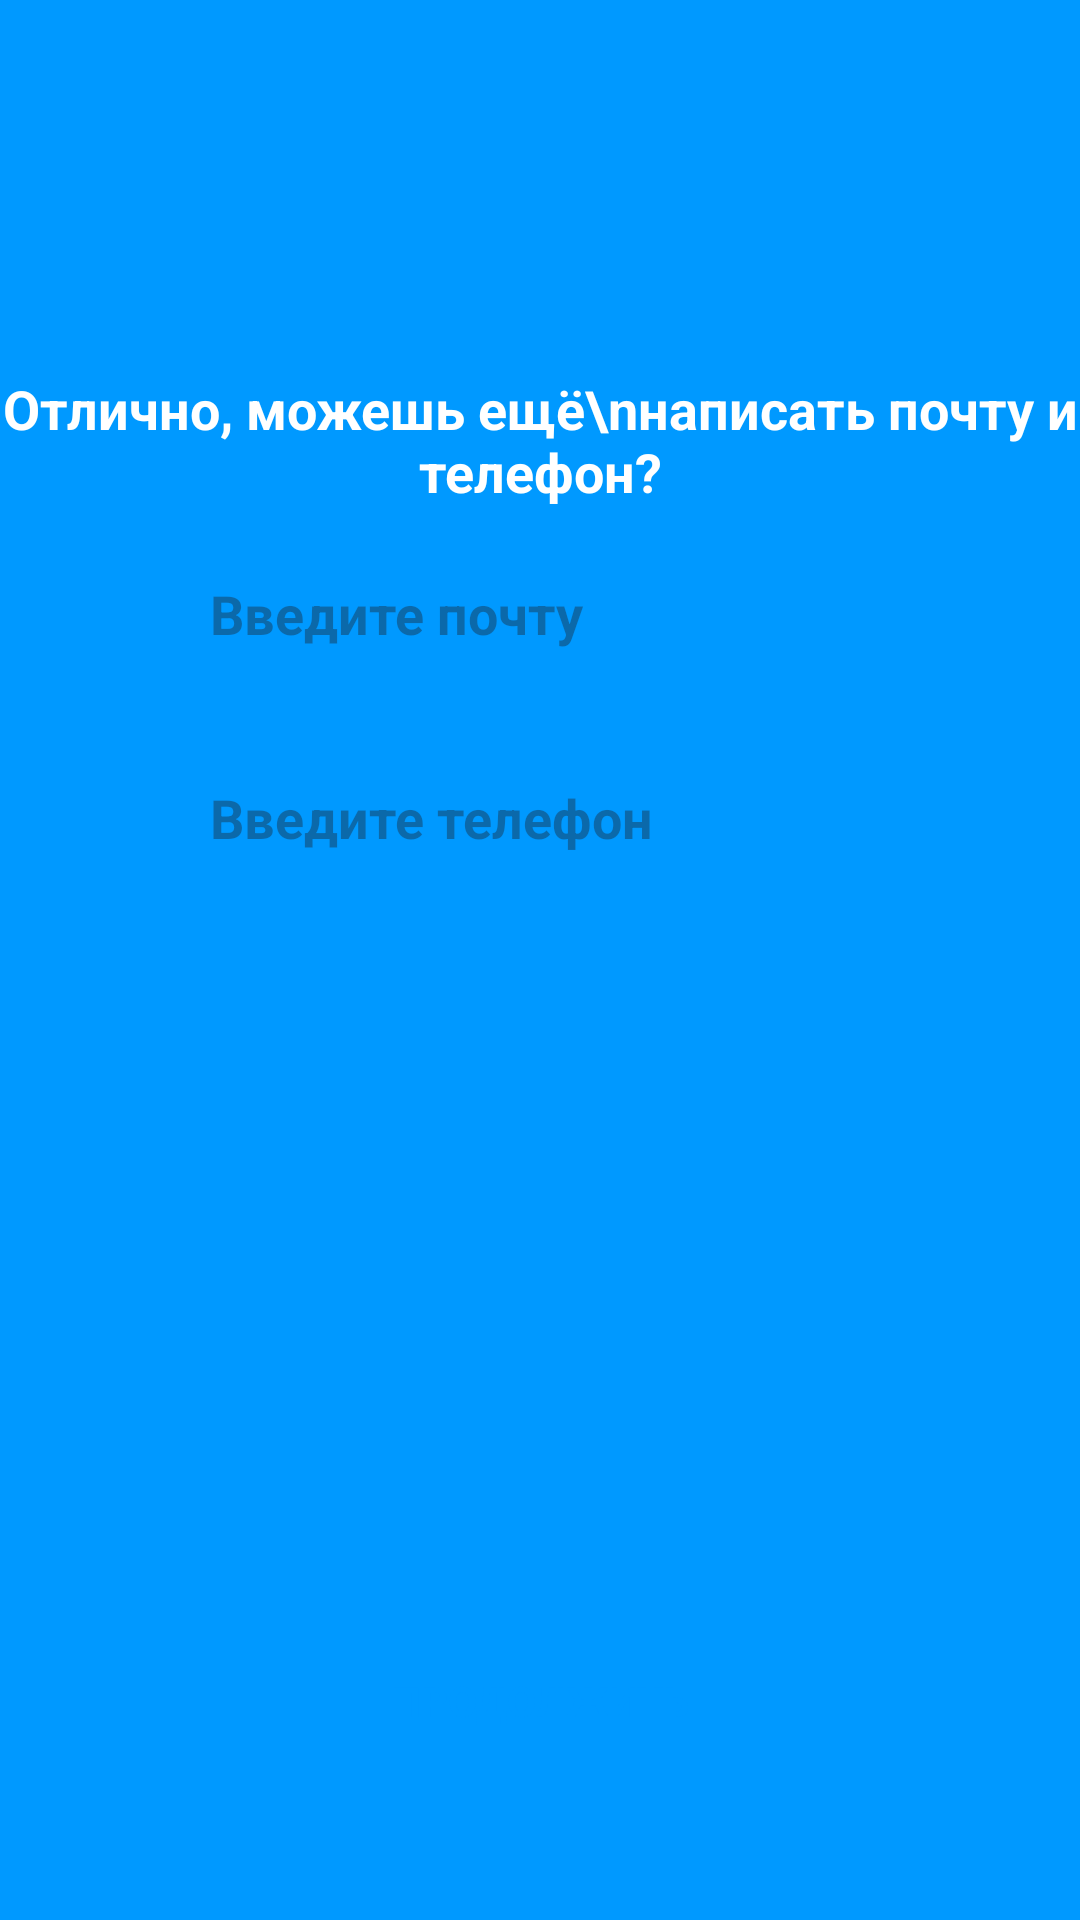

Produce the Android XML layout that renders to this screen, including the resource entries it uses.
<!-- AndroidManifest.xml: application theme Theme.PR4_Osokin_l -->
<!-- res/layout/step_4_4.xml -->
<?xml version="1.0" encoding="utf-8"?>
<androidx.constraintlayout.widget.ConstraintLayout xmlns:android="http://schemas.android.com/apk/res/android"
    android:layout_width="match_parent"
    xmlns:app="http://schemas.android.com/apk/res-auto"
    android:background="#0099FF"
    android:layout_height="match_parent">

    <ImageView
        android:id="@+id/imageView"
        android:layout_width="100dp"
        android:layout_height="100dp"
        android:layout_marginTop="4dp"
        android:background="@drawable/back"
        app:layout_constraintEnd_toEndOf="parent"
        app:layout_constraintHorizontal_bias="0.499"
        app:layout_constraintStart_toStartOf="parent"
        app:layout_constraintTop_toTopOf="parent"
        app:srcCompat="@drawable/spoti" />

    <TextView
        android:id="@+id/textView"
        android:layout_width="wrap_content"
        android:layout_height="wrap_content"
        android:layout_marginTop="20dp"
        android:text="Отлично, можешь ещё\nнаписать почту и телефон?"
        android:textAlignment="center"
        android:textColor="#FFFFFF"
        android:textSize="18sp"
        android:textStyle="bold"
        app:layout_constraintEnd_toEndOf="parent"
        app:layout_constraintStart_toStartOf="parent"
        app:layout_constraintTop_toBottomOf="@+id/imageView" />

    <EditText
        android:id="@+id/Phone"
        android:layout_width="0dp"
        android:layout_height="wrap_content"
        android:layout_marginStart="50dp"
        android:layout_marginTop="8dp"
        android:layout_marginEnd="50dp"
        android:background="@drawable/back"
        android:ems="10"
        android:hint="Введите почту"
        android:inputType="text"
        android:paddingLeft="20dp"
        android:paddingTop="15dp"
        android:paddingRight="20dp"
        android:paddingBottom="15dp"
        android:textColor="#0099ff"
        android:textStyle="bold"
        app:layout_constraintEnd_toEndOf="parent"
        app:layout_constraintHorizontal_bias="1.0"
        app:layout_constraintStart_toStartOf="parent"
        app:layout_constraintTop_toBottomOf="@+id/textView" />

    <EditText
        android:id="@+id/Email"
        android:layout_width="0dp"
        android:layout_height="wrap_content"
        android:layout_marginStart="50dp"
        android:layout_marginTop="76dp"
        android:layout_marginEnd="50dp"
        android:background="@drawable/back"
        android:ems="10"
        android:hint="Введите телефон"
        android:inputType="text"
        android:paddingLeft="20dp"
        android:paddingTop="15dp"
        android:paddingRight="20dp"
        android:paddingBottom="15dp"
        android:textColor="#0099ff"
        android:textStyle="bold"
        app:layout_constraintEnd_toEndOf="parent"
        app:layout_constraintHorizontal_bias="0.0"
        app:layout_constraintStart_toStartOf="parent"
        app:layout_constraintTop_toBottomOf="@+id/textView" />

    <androidx.appcompat.widget.AppCompatButton
        android:id="@+id/appCompatButton"
        android:layout_width="match_parent"
        android:layout_height="50dp"
        android:layout_marginStart="50dp"
        android:layout_marginEnd="50dp"
        android:layout_marginBottom="48dp"
        android:background="@drawable/back"
        android:text="Продолжить"
        android:textColor="#0099ff"
        android:textStyle="bold"
        app:layout_constraintBottom_toBottomOf="parent"
        app:layout_constraintEnd_toEndOf="parent"
        app:layout_constraintHorizontal_bias="0.0"
        app:layout_constraintStart_toStartOf="parent" />

</androidx.constraintlayout.widget.ConstraintLayout>
<!-- resources referenced by this layout -->
<resources>
  <style name="Theme.PR4_Osokin_l" parent="Base.Theme.PR4_Osokin_l" />
  <style name="Base.Theme.PR4_Osokin_l" parent="Theme.Material3.DayNight.NoActionBar">
          
          
      </style>
</resources>
